Run: headless pygame with SDL's dummy video driver; simulated clock (each Clock.tick advances the game by its frame time, no real sleeping); random seed 0; keys injected as events and as key.get_pressed() state; mouse plan: one left click at the window centre at the start of phase 2, then a move to the lower-right quarter at the start of phase 3.
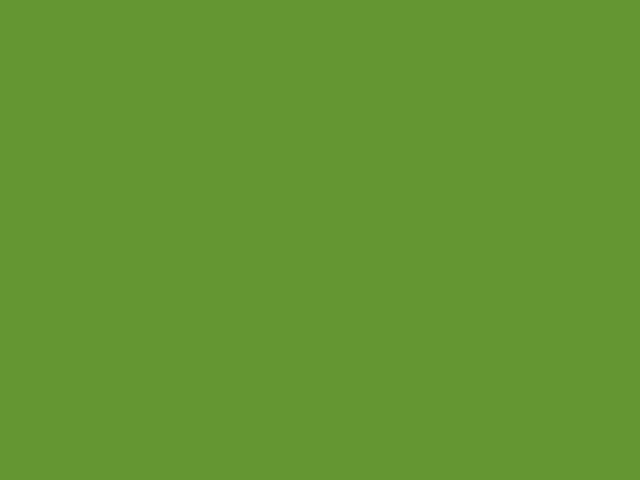
Frame 1 of 4 · flips 1–60 · no input
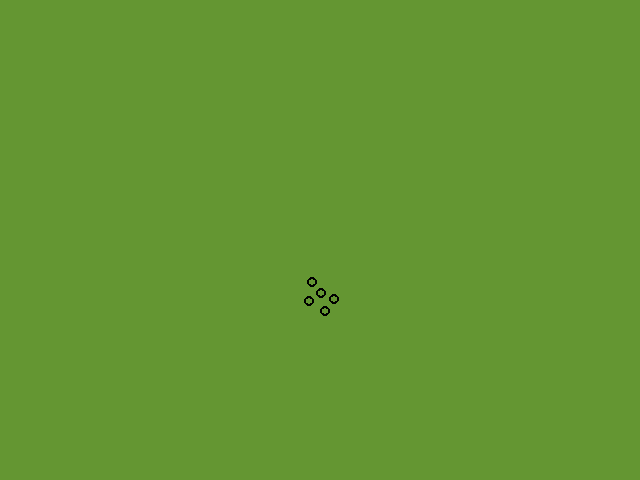
Frame 2 of 4 · flips 61–180 · clicked the window centre · tapped SPACE, RETURN · held RIGHT (→), D
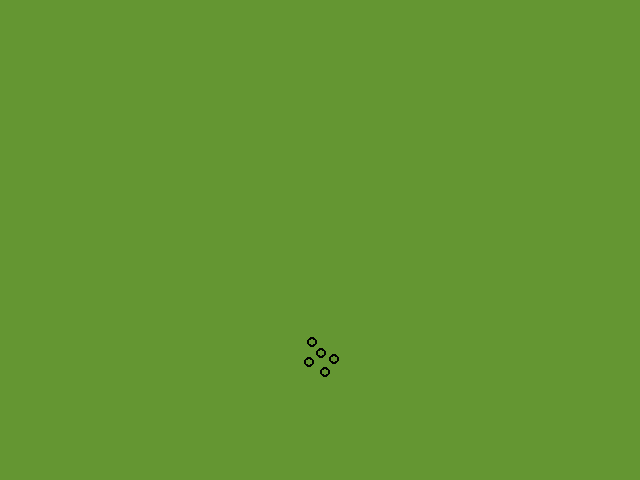
Frame 3 of 4 · flips 181–300 · moved the mouse to the lower-right quarter · held DOWN (↓), S
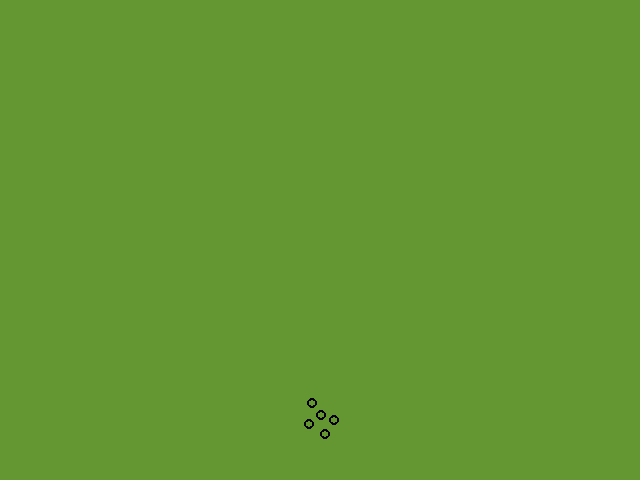
Frame 4 of 4 · flips 301–420 · held LEFT (←), A, UP (↑), W

The pygame program that drew these frames:

#!/usr/bin/python2.7
#  Originally made by Luke Hackworth

# for reference see
# https://www.cs.ucsb.edu/~pconrad/cs5nm/topics/pygame/drawing/
# I pity the fool who tries to read through this

import sys
import os
import math
import pygame
import time
import random
from pygame.locals import *
pygame.init()


window_size = width, height = 640, 480
screen = pygame.display.set_mode(window_size)

black = (0, 0, 0)
background_color = (100, 150, 50)

max_dist = 14
particle_list = []


class Particle:
    def __init__(self, x, y):
        self.vel = [0, 0]
        self.x = x
        self.y = y
        self.x_vel = 0
        self.y_vel = 0
        self.prev_x = x
        self.prev_y = y


def main():
    mouse_check()

    for part_a in particle_list:

        part_a.x += part_a.x_vel
        part_a.y += part_a.y_vel

        for part_b in particle_list:
            if(part_a.x != part_b.x and part_a.y != part_b.y):
                part_dist = particles_dist_calc(part_a, part_b)
                if(part_dist < max_dist):
                    j = move_particles_away(part_a, part_b, part_dist)

                    part_a = j[0]
                    part_b = j[1]

        part_a.x_vel = (part_a.x - part_a.prev_x)*.0002
        part_a.y_vel = (part_a.y - part_a.prev_x)*.0002
        part_a.y_vel += 0.5
        part_a = outer_bounds_check(part_a)
        part_a.prev_x = part_a.x
        part_a.prev_y = part_a.y


def mouse_check():
    is_mouse_pressed = pygame.mouse.get_pressed()[0]

    # Adds particle
    if(is_mouse_pressed):
        mouse_loc = pygame.mouse.get_pos()
        mouse_loc_list = [mouse_loc[0], mouse_loc[1]]

        m = Particle(
            mouse_loc_list[0]+random.random(),
            mouse_loc_list[1]+random.random()
        )

        particle_list.append(m)


def outer_bounds_check(input_particle):
    if(input_particle.x < 0):
        input_particle.x = 0
        input_particle.x_vel *= -0.5
    elif(input_particle.x > window_size[0]):
        input_particle.x = window_size[0]
        input_particle.x_vel *= -0.5
    if(input_particle.y < 0):
        input_particle.y = 0
        input_particle.y_vel *= -0.5
    elif(input_particle.y > window_size[1]):
        input_particle.y = window_size[1]
        input_particle.y_vel *= -0.5
    return input_particle


def move_particles_away(part_a, part_b, part_dist):
    # returns particles separated by distance part_dist
    part_delta = particle_delta_find(part_a, part_b)
    m = 0.5 * (max_dist - part_dist)
    delta_x_a = (m*part_delta[0])/part_dist
    delta_y_a = (m*part_delta[1])/part_dist
    part_b.x += delta_x_a
    part_b.y += delta_y_a
    part_a.x -= delta_x_a
    part_a.y -= delta_y_a
    return [part_a, part_b]


def particle_delta_find(a, b):
    delta_x = b.x - a.x
    delta_y = b.y - a.y
    return [delta_x, delta_y]


def particles_dist_calc(a, b):
    answer = math.hypot((b.x-a.x), (b.y-a.y))
    return answer


def screen_update():
    screen.fill(background_color)

    for particle in particle_list:
            pygame.draw.circle(
                screen, black,
                (int(particle.x), int(particle.y)),
                5, 2
            )
    pygame.display.update()


def quit_check():
    global particle_list
    for event in pygame.event.get():
        if event.type == pygame.QUIT:
            pygame.quit()
            sys.exit()
        if event.type == pygame.KEYDOWN:
            if event.key == pygame.K_SPACE:
                particle_list = []


while True:
    quit_check()

    main()
    screen_update()  # draws everything
